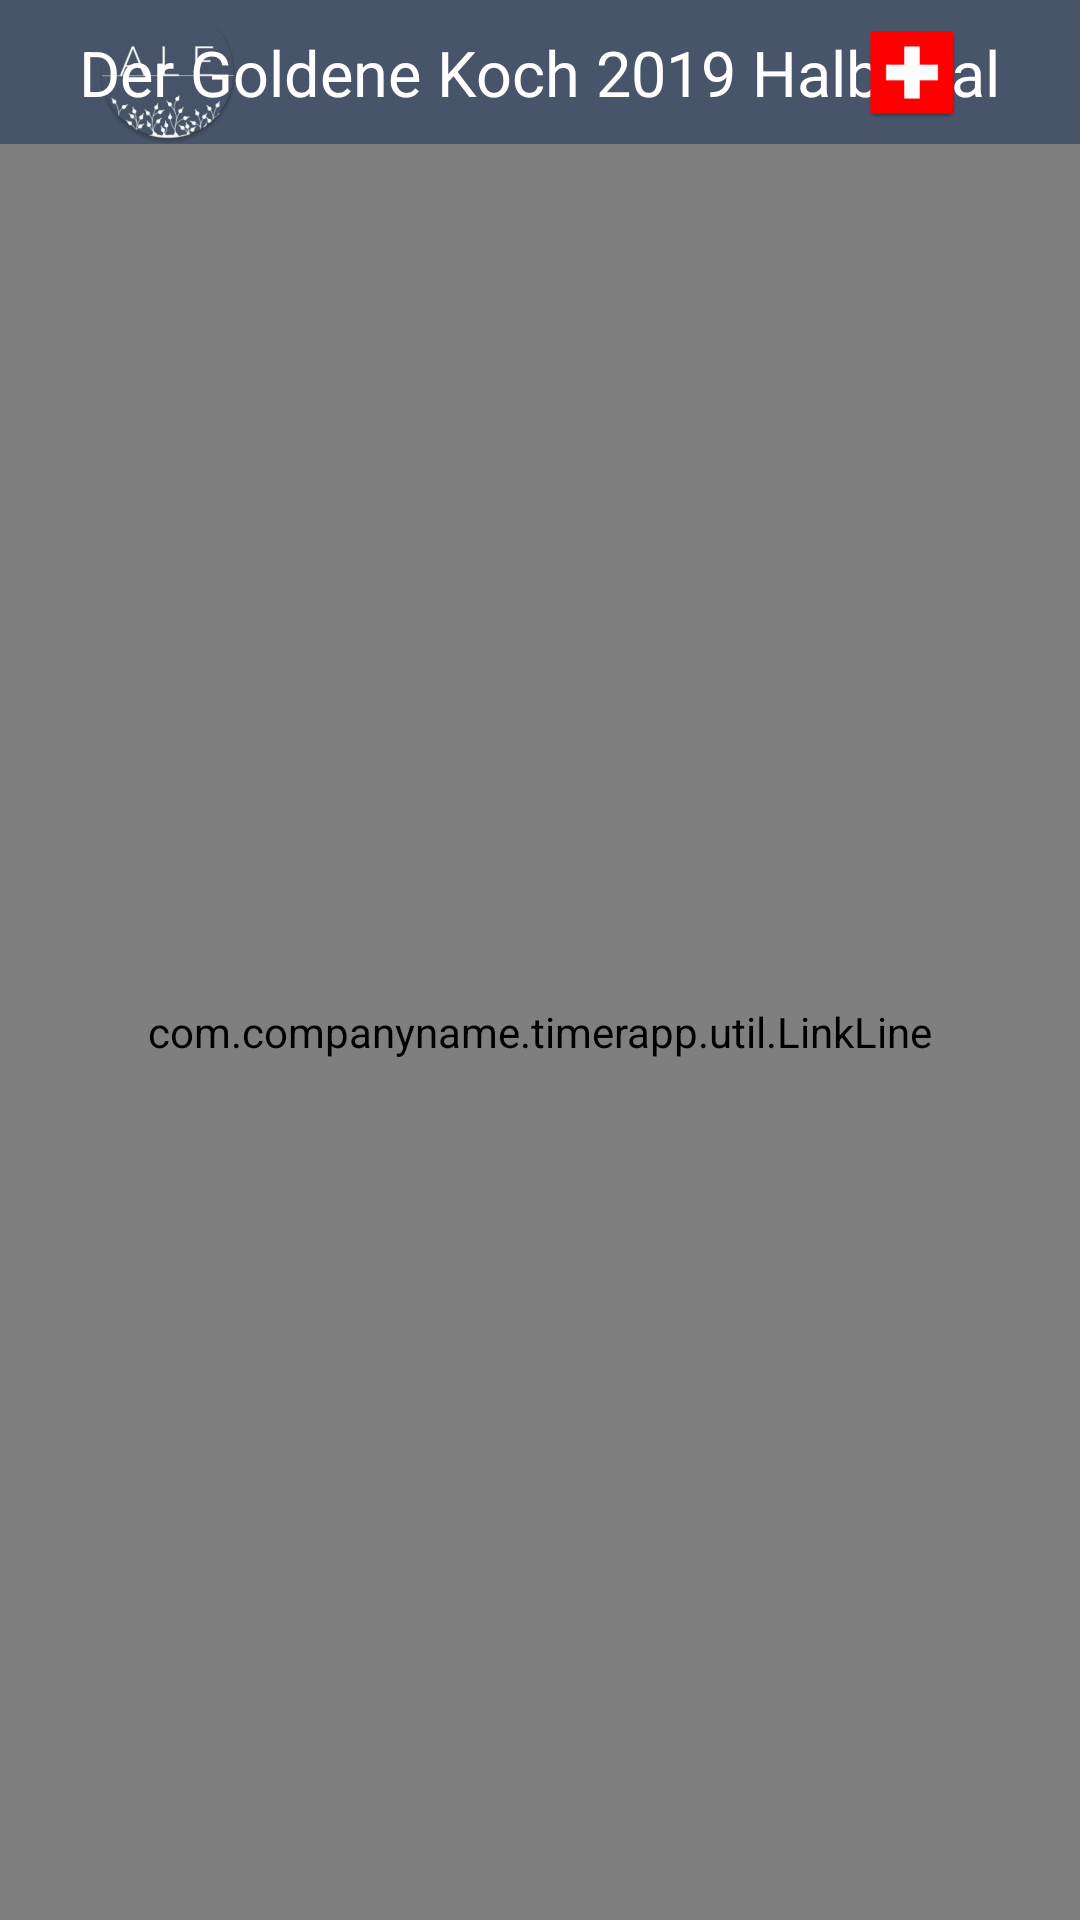

Android layout source for this screen:
<!-- AndroidManifest.xml: application theme AppTheme -->
<!-- res/layout/content_main.xml -->
<?xml version="1.0" encoding="utf-8"?>
<android.support.constraint.ConstraintLayout xmlns:android="http://schemas.android.com/apk/res/android"
    xmlns:app="http://schemas.android.com/apk/res-auto"
    xmlns:tools="http://schemas.android.com/tools"
    android:id="@+id/constraintLayout"
    android:layout_width="match_parent"
    android:layout_height="match_parent"
    app:layout_behavior="@string/appbar_scrolling_view_behavior"
    tools:context=".MainActivity"
    tools:showIn="@layout/app_bar_main"
    android:background="@color/colorCustom">

    <LinearLayout
        android:layout_width="match_parent"
        android:layout_height="match_parent"
        android:orientation="vertical">

        <android.support.constraint.ConstraintLayout
            android:layout_width="match_parent"
            android:layout_height="wrap_content">

            <ImageView
                android:id="@+id/icon_image"
                android:layout_width="wrap_content"
                android:layout_height="wrap_content"
                android:layout_marginLeft="32dp"
                android:layout_marginStart="32dp"
                android:layout_weight="1"
                app:layout_constraintStart_toStartOf="parent"
                app:layout_constraintTop_toTopOf="parent"
                app:srcCompat="@mipmap/ale_icon_round" />

            <ImageView
                android:id="@+id/icon_edit"
                android:layout_width="wrap_content"
                android:layout_height="wrap_content"
                android:layout_marginBottom="8dp"
                android:layout_marginEnd="8dp"
                android:layout_marginRight="8dp"
                android:layout_marginTop="8dp"
                android:visibility="invisible"
                app:layout_constraintBottom_toBottomOf="parent"
                app:layout_constraintEnd_toStartOf="@+id/title"
                app:layout_constraintTop_toTopOf="parent"
                app:srcCompat="@android:drawable/ic_menu_edit" />

            <TextView
                android:id="@+id/title"
                android:layout_width="wrap_content"
                android:layout_height="wrap_content"
                android:layout_marginBottom="8dp"
                android:layout_marginEnd="8dp"
                android:layout_marginLeft="8dp"
                android:layout_marginRight="8dp"
                android:layout_marginStart="8dp"
                android:layout_marginTop="8dp"
                android:layout_weight="1"
                android:text="Der Goldene Koch 2019 Halbfinal"
                android:textColor="#ffffff"
                android:textSize="21sp"
                app:fontFamily="@font/lato"
                app:layout_constraintBottom_toBottomOf="parent"
                app:layout_constraintEnd_toStartOf="@+id/flag_image"
                app:layout_constraintStart_toEndOf="@+id/icon_image"
                app:layout_constraintTop_toTopOf="parent" />

            <ImageView
                android:id="@+id/flag_image"
                android:layout_width="wrap_content"
                android:layout_height="35dp"
                android:layout_marginEnd="32dp"
                android:layout_marginRight="32dp"
                android:layout_weight="1"
                app:layout_constraintBottom_toBottomOf="parent"
                app:layout_constraintEnd_toEndOf="parent"
                app:layout_constraintTop_toTopOf="parent"
                app:srcCompat="@mipmap/ic_swiss_flag" />

        </android.support.constraint.ConstraintLayout>

        <FrameLayout
            android:layout_width="match_parent"
            android:layout_height="match_parent">

            <com.companyname.timerapp.views.CustomGridLayout
                android:id="@+id/androidGrid"
                android:layout_width="match_parent"
                android:layout_height="match_parent"
                android:layout_margin="2.5dp"
                android:background="@color/colorCustom"
                android:columnCount="5"
                android:rowCount="4">

            </com.companyname.timerapp.views.CustomGridLayout>
            <com.companyname.timerapp.util.LinkLine
                android:id="@+id/linkLine"
                android:layout_width="match_parent"
                android:layout_height="match_parent" />

        </FrameLayout>

    </LinearLayout>

</android.support.constraint.ConstraintLayout>
<!-- res/layout/app_bar_main.xml (included above) -->
<?xml version="1.0" encoding="utf-8"?>
<android.support.design.widget.CoordinatorLayout xmlns:android="http://schemas.android.com/apk/res/android"
    xmlns:app="http://schemas.android.com/apk/res-auto"
    xmlns:tools="http://schemas.android.com/tools"
    android:layout_width="match_parent"
    android:layout_height="match_parent"
    tools:context=".MainActivity">

    <android.support.design.widget.AppBarLayout
        android:layout_width="match_parent"
        android:layout_height="wrap_content"
        android:theme="@style/AppTheme.AppBarOverlay">

        
    </android.support.design.widget.AppBarLayout>

    <include layout="@layout/content_main" />

</android.support.design.widget.CoordinatorLayout>
<!-- resources referenced by this layout -->
<resources>
  <color name="colorCustom">#475469</color>
  <!-- mipmap ale_icon_round: png bitmap (mipmap-hdpi, 5412 bytes) -->
  <!-- mipmap ic_swiss_flag: png bitmap (mipmap-hdpi, 591 bytes) -->
  <style name="AppTheme.AppBarOverlay" parent="ThemeOverlay.AppCompat.Dark.ActionBar" />
  <style name="AppTheme.PopupOverlay" parent="ThemeOverlay.AppCompat.Light" />
  <style name="AppTheme" parent="Theme.AppCompat.Light.DarkActionBar">
          
          <item name="colorPrimary">@color/colorCustom</item>
          <item name="colorPrimaryDark">@color/colorCustom</item>
          <item name="colorAccent">@color/colorCustomEdit</item>
      </style>
  <color name="colorCustomEdit">#079877</color>
</resources>
